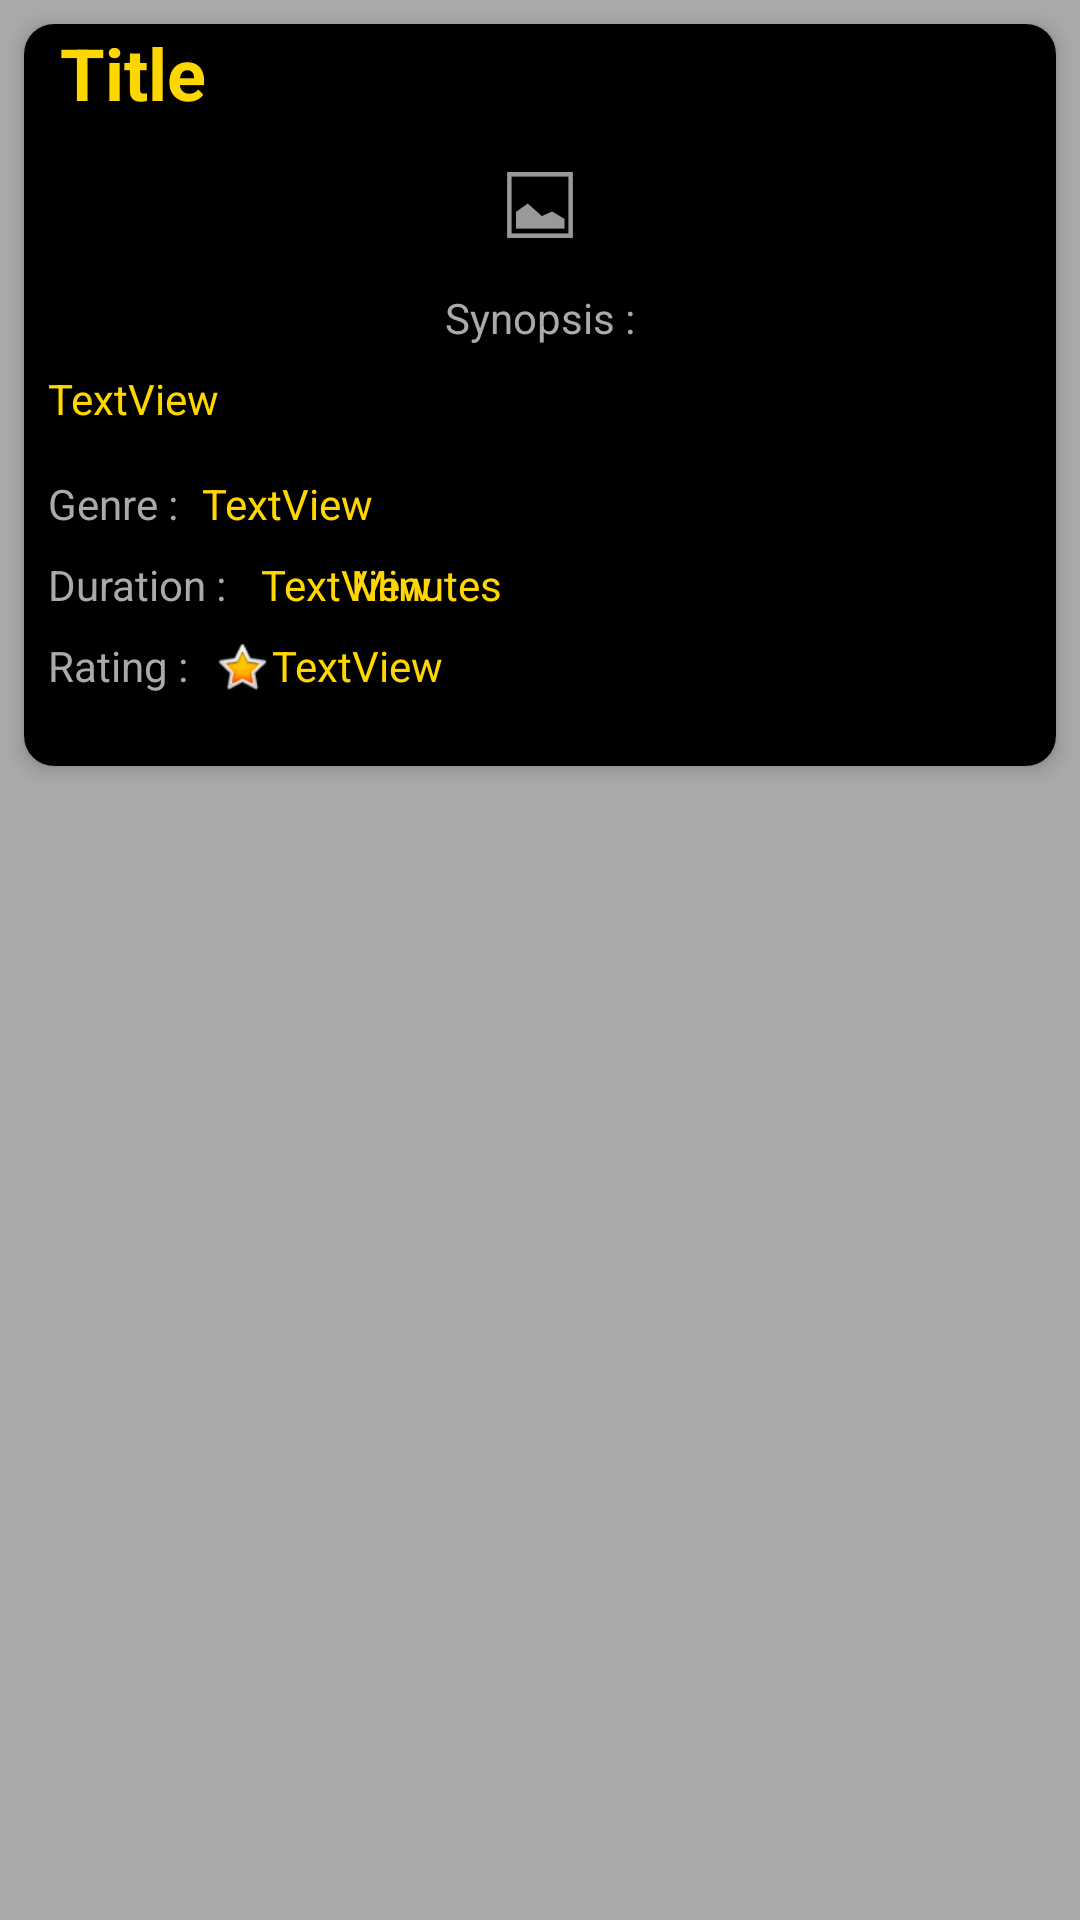

Here is an Android app screen rendered from its layout file. Give the layout XML and the strings, colors and styles it references.
<!-- AndroidManifest.xml: application theme Theme.MovieDB -->
<!-- res/layout/activity_movie_details.xml -->
<?xml version="1.0" encoding="utf-8"?>
<androidx.constraintlayout.widget.ConstraintLayout xmlns:android="http://schemas.android.com/apk/res/android"
    xmlns:app="http://schemas.android.com/apk/res-auto"
    xmlns:tools="http://schemas.android.com/tools"
    android:id="@+id/cons_movie_details"
    android:layout_width="match_parent"
    android:layout_height="match_parent"
    android:background="@android:color/darker_gray"
    tools:context=".view.activities.MovieDetailsActivity">

    <androidx.cardview.widget.CardView
        android:id="@+id/cv_card_moviedetails"
        android:layout_width="0dp"
        android:layout_height="wrap_content"
        android:layout_marginStart="8dp"
        android:layout_marginTop="8dp"
        android:layout_marginEnd="8dp"
        app:cardCornerRadius="10dp"
        app:cardElevation="4dp"
        app:layout_constraintEnd_toEndOf="parent"
        app:layout_constraintStart_toStartOf="parent"
        app:layout_constraintTop_toTopOf="parent">

        <androidx.constraintlayout.widget.ConstraintLayout
            android:id="@+id/cons_cv_card_moviedetails"
            android:layout_width="match_parent"
            android:layout_height="wrap_content"
            android:background="@color/black">

            <ImageView
                android:id="@+id/img_poster_card_moviedetails"
                android:layout_width="0dp"
                android:layout_height="match_parent"
                android:layout_marginTop="12dp"
                app:layout_constraintEnd_toEndOf="parent"
                app:layout_constraintStart_toStartOf="parent"
                app:layout_constraintTop_toBottomOf="@+id/lbl_title_card_moviedetails"
                app:srcCompat="@android:drawable/ic_menu_gallery" />

            <ImageView
                android:id="@+id/imageView2"
                android:layout_width="20dp"
                android:layout_height="20dp"
                android:layout_marginStart="8dp"
                app:layout_constraintStart_toEndOf="@+id/textView9"
                app:layout_constraintTop_toTopOf="@+id/textView9"
                app:srcCompat="@android:drawable/btn_star_big_on" />

            <TextView
                android:id="@+id/lbl_title_card_moviedetails"
                android:layout_width="0dp"
                android:layout_height="match_parent"
                android:paddingLeft="12dp"
                android:text="@string/title"
                android:textColor="@color/gold"
                android:textSize="24sp"
                android:textStyle="bold"
                app:layout_constraintEnd_toEndOf="parent"
                app:layout_constraintStart_toStartOf="parent"
                app:layout_constraintTop_toTopOf="parent" />

            <TextView
                android:id="@+id/textView2"
                android:layout_width="wrap_content"
                android:layout_height="wrap_content"
                android:layout_marginTop="12dp"
                android:text="Synopsis :"
                android:textColor="@android:color/darker_gray"
                app:layout_constraintEnd_toEndOf="parent"
                app:layout_constraintStart_toStartOf="parent"
                app:layout_constraintTop_toBottomOf="@+id/img_poster_card_moviedetails" />

            <TextView
                android:id="@+id/lbl_synopsis_card_moviedetails"
                android:layout_width="0dp"
                android:layout_height="wrap_content"
                android:layout_marginStart="8dp"
                android:layout_marginTop="8dp"
                android:layout_marginEnd="8dp"
                android:maxLines="10"
                android:text="TextView"
                android:textColor="@color/gold"
                app:layout_constraintEnd_toEndOf="parent"
                app:layout_constraintStart_toStartOf="parent"
                app:layout_constraintTop_toBottomOf="@+id/textView2" />

            <TextView
                android:id="@+id/textView4"
                android:layout_width="0dp"
                android:layout_height="wrap_content"
                android:layout_marginStart="8dp"
                android:layout_marginTop="16dp"
                android:text="Genre :"
                android:textColor="@android:color/darker_gray"
                app:layout_constraintStart_toStartOf="parent"
                app:layout_constraintTop_toBottomOf="@+id/lbl_synopsis_card_moviedetails" />

            <TextView
                android:id="@+id/lbl_genre_card_moviedetails"
                android:layout_width="0dp"
                android:layout_height="wrap_content"
                android:layout_marginStart="8dp"
                android:layout_marginEnd="8dp"
                android:text="TextView"
                android:textColor="@color/gold"
                app:layout_constraintEnd_toEndOf="parent"
                app:layout_constraintStart_toEndOf="@+id/textView4"
                app:layout_constraintTop_toTopOf="@+id/textView4" />

            <TextView
                android:id="@+id/textView6"
                android:layout_width="0dp"
                android:layout_height="wrap_content"
                android:layout_marginStart="8dp"
                android:layout_marginTop="8dp"
                android:text="Duration : "
                android:textColor="@android:color/darker_gray"
                app:layout_constraintStart_toStartOf="parent"
                app:layout_constraintTop_toBottomOf="@+id/textView4" />

            <TextView
                android:id="@+id/lbl_duration_card_moviedetails"
                android:layout_width="0dp"
                android:layout_height="wrap_content"
                android:layout_marginStart="8dp"
                android:text="TextView"
                android:textColor="@color/gold"
                app:layout_constraintStart_toEndOf="@+id/textView6"
                app:layout_constraintTop_toTopOf="@+id/textView6" />

            <TextView
                android:id="@+id/textView9"
                android:layout_width="0dp"
                android:layout_height="wrap_content"
                android:layout_marginStart="8dp"
                android:layout_marginTop="8dp"
                android:layout_marginBottom="24dp"
                android:text="Rating :"
                android:textColor="@android:color/darker_gray"
                app:layout_constraintBottom_toBottomOf="parent"
                app:layout_constraintStart_toStartOf="parent"
                app:layout_constraintTop_toBottomOf="@+id/textView6" />

            <TextView
                android:id="@+id/lbl_rating_card_moviedetails"
                android:layout_width="0dp"
                android:layout_height="wrap_content"
                android:layout_marginEnd="8dp"
                android:text="TextView"
                android:textColor="@color/gold"
                app:layout_constraintEnd_toEndOf="parent"
                app:layout_constraintStart_toEndOf="@+id/imageView2"
                app:layout_constraintTop_toTopOf="@+id/imageView2" />

            <TextView
                android:id="@+id/textView11"
                android:layout_width="0dp"
                android:layout_height="wrap_content"
                android:layout_marginStart="38dp"
                android:layout_marginEnd="8dp"
                android:text="Minutes"
                android:textColor="@color/gold"
                app:layout_constraintEnd_toEndOf="parent"
                app:layout_constraintStart_toEndOf="@+id/textView6"
                app:layout_constraintTop_toTopOf="@+id/lbl_duration_card_moviedetails" />

        </androidx.constraintlayout.widget.ConstraintLayout>
    </androidx.cardview.widget.CardView>
</androidx.constraintlayout.widget.ConstraintLayout>
<!-- resources referenced by this layout -->
<resources>
  <color name="black">#FF000000</color>
  <color name="gold">#FFD700</color>
  <string name="title">Title</string>
  <style name="Theme.MovieDB" parent="Theme.MaterialComponents.DayNight.NoActionBar">
          
          <item name="colorPrimary">@color/white</item>
          <item name="colorPrimaryVariant">@color/red</item>
          <item name="colorOnPrimary">@color/black</item>
          
          <item name="colorSecondary">@color/teal_200</item>
          <item name="colorSecondaryVariant">@color/teal_700</item>
          <item name="colorOnSecondary">@color/black</item>
          
          <item name="android:statusBarColor" tools:targetApi="l">?attr/colorPrimaryVariant</item>
          
      </style>
  <color name="white">#FFFFFFFF</color>
  <color name="red">#BC0000</color>
  <color name="teal_200">#FF03DAC5</color>
  <color name="teal_700">#FF018786</color>
</resources>
